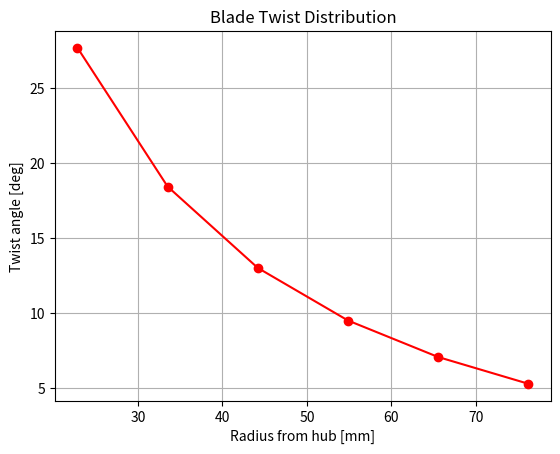

Generate this figure with matplotlib:
import math
import numpy as np
import matplotlib.pyplot as plt

def blade_twist_distribution(R=0.0762,
                             alpha_opt_deg=6.0,
                             lambda_val=5.0,
                             root_fraction=0.3,
                             n_stations=6):
    """
    Compute a quick 'ideal' twist distribution from root_fraction*R to R
    ignoring induction.
    """
    r_root = root_fraction * R
    r_vals = np.linspace(r_root, R, n_stations)
    
    alpha_opt_rad = math.radians(alpha_opt_deg)

    beta_deg_list = []
    for r in r_vals:
        phi_rad = math.atan(R / (lambda_val*r))  # inflow angle
        phi_deg = math.degrees(phi_rad)
        beta_deg = phi_deg - alpha_opt_deg
        beta_deg_list.append(beta_deg)

    return r_vals, np.array(beta_deg_list)

# --- Example usage ---
if __name__ == "__main__":
    R_m = 0.0762          # 3 inches in meters
    alpha_opt_deg = 6.0   # best L/D angle of attack
    lambda_val     = 5.0  # chosen tip speed ratio
    root_fraction  = 0.3
    n_stations     = 6

    r_vals, twist_deg = blade_twist_distribution(R=R_m,
                                                 alpha_opt_deg=alpha_opt_deg,
                                                 lambda_val=lambda_val,
                                                 root_fraction=root_fraction,
                                                 n_stations=n_stations)

    # Print table
    print(" r [m]    Twist [deg]")
    print("---------------------")
    for rr, tt in zip(r_vals, twist_deg):
        print(f"{rr:7.4f}    {tt:7.3f}")

    # Plot
    plt.figure()
    plt.plot(r_vals*1000.0, twist_deg, 'ro-')
    plt.xlabel("Radius from hub [mm]")
    plt.ylabel("Twist angle [deg]")
    plt.title("Blade Twist Distribution")
    plt.grid(True)
    plt.show()
